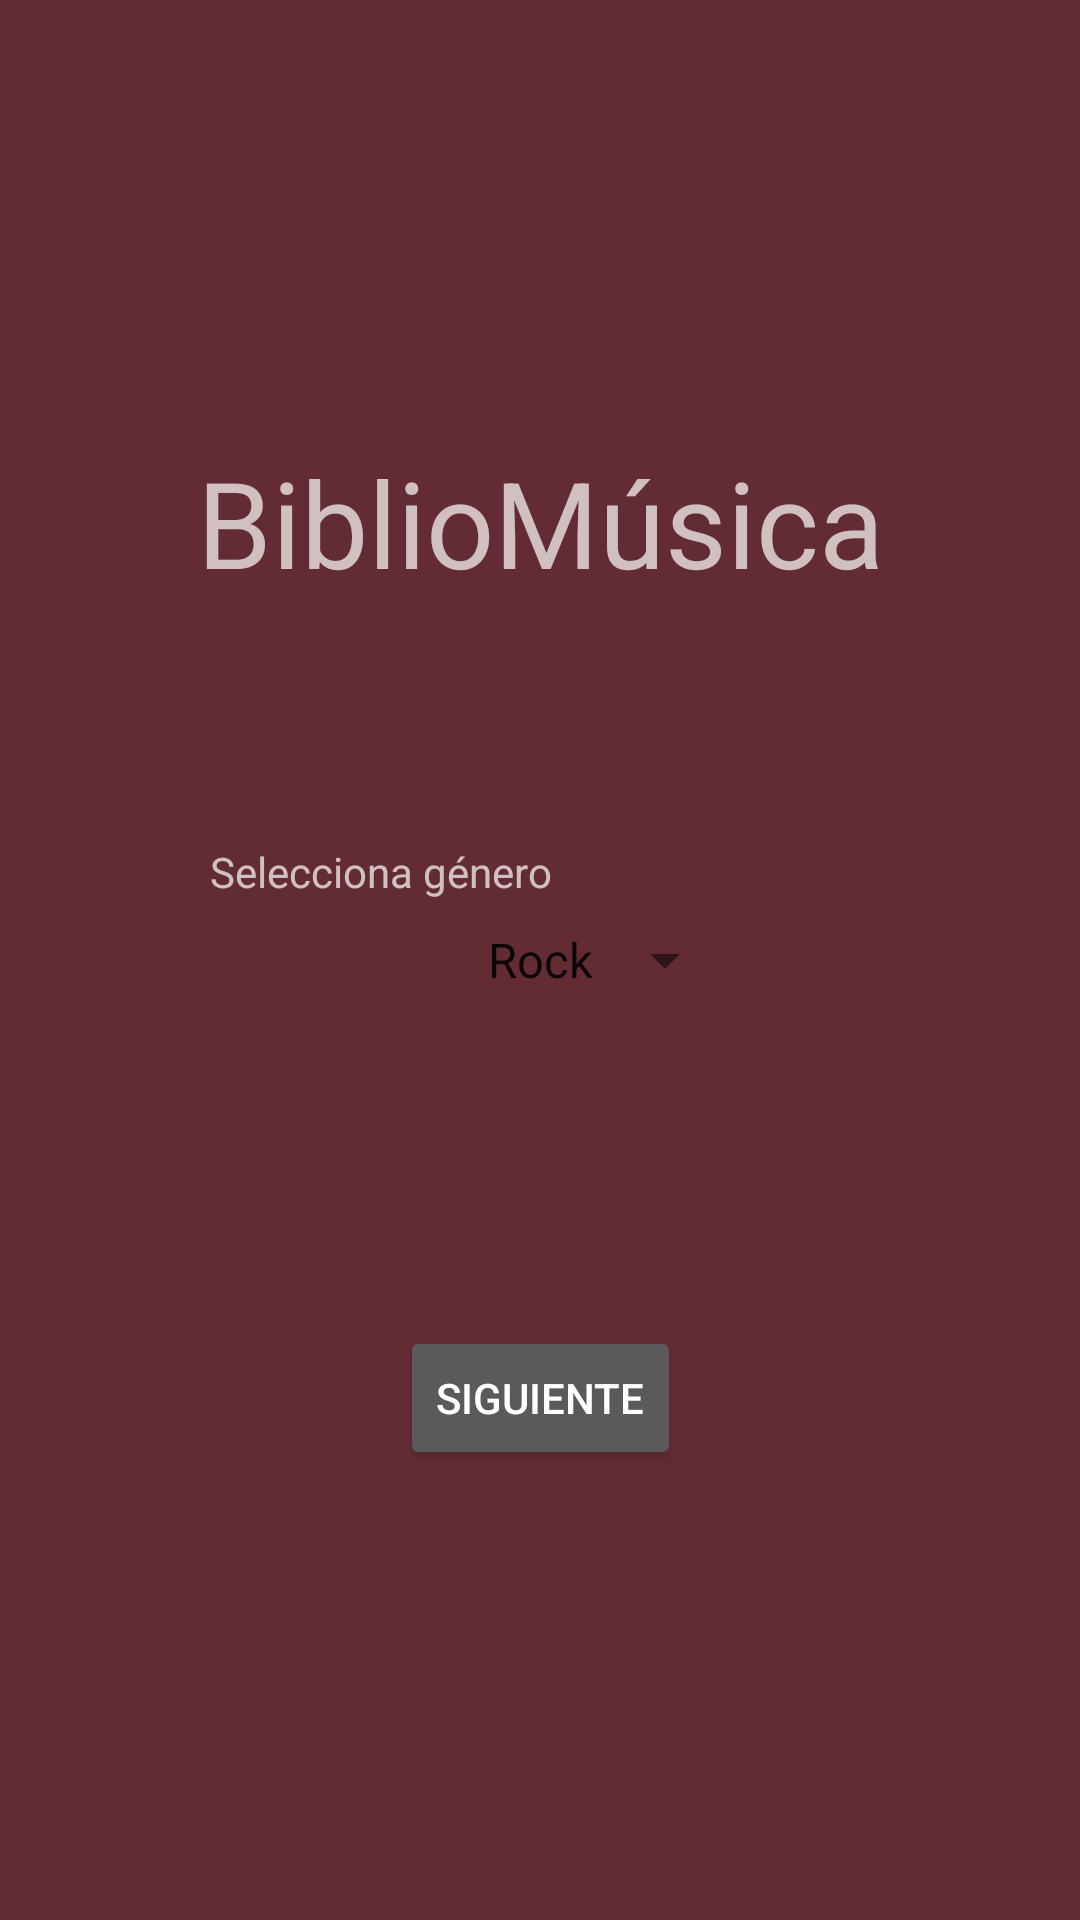

Write the Android layout XML for this screen, with the resource values it uses.
<!-- AndroidManifest.xml: application theme Theme.Repaso_examen_final -->
<!-- res/layout/fragment_first.xml -->
<?xml version="1.0" encoding="utf-8"?>
<androidx.constraintlayout.widget.ConstraintLayout
    xmlns:android="http://schemas.android.com/apk/res/android"
    xmlns:app="http://schemas.android.com/apk/res-auto"
    xmlns:tools="http://schemas.android.com/tools"
    android:layout_width="match_parent"
    android:layout_height="match_parent"
    tools:context=".ejercicios.examen.FirstFragment"
    android:background="@color/exam2021"
    android:padding="40dp"
    android:theme="@style/ThemeOverlay.AppCompat.Dark">

    <TextView
        android:id="@+id/textview_Titulo"
        android:layout_width="wrap_content"
        android:layout_height="wrap_content"
        android:text="@string/BiblioMusica"
        android:textSize="40sp"
        app:layout_constraintBottom_toTopOf="@+id/spinner_generos"
        app:layout_constraintEnd_toEndOf="parent"
        app:layout_constraintStart_toStartOf="parent"
        app:layout_constraintTop_toTopOf="parent" />

    <Spinner
        android:id="@+id/spinner_generos"
        android:layout_width="wrap_content"
        android:layout_height="wrap_content"
        android:paddingHorizontal="40dp"
        android:entries="@array/generos"
        app:layout_constraintBottom_toBottomOf="parent"
        app:layout_constraintEnd_toEndOf="parent"
        app:layout_constraintStart_toStartOf="parent"
        app:layout_constraintTop_toTopOf="parent"
        tools:ignore="MissingConstraints"
        android:theme="@style/ThemeOverlay.AppCompat.Light"
       />

    <TextView
        android:id="@+id/textViewSelc_gen"
        android:layout_width="wrap_content"
        android:layout_height="wrap_content"
        android:layout_marginBottom="8dp"
        android:text="Selecciona género"
        app:layout_constraintBottom_toTopOf="@+id/spinner_generos"
        app:layout_constraintEnd_toEndOf="parent"
        app:layout_constraintHorizontal_bias="0.18"
        app:layout_constraintStart_toStartOf="parent" />

    <Button
        android:id="@+id/btn_siguiente"
        android:layout_width="wrap_content"
        android:layout_height="wrap_content"
        android:text="Siguiente"
        app:layout_constraintBottom_toBottomOf="parent"
        app:layout_constraintEnd_toEndOf="parent"
        app:layout_constraintStart_toStartOf="parent"
        app:layout_constraintTop_toBottomOf="@+id/spinner_generos" />


</androidx.constraintlayout.widget.ConstraintLayout>
<!-- resources referenced by this layout -->
<resources>
  <string-array name="generos">
          <item>Rock</item>
          <item>Blues</item>
          <item>Jazz</item>
          <item>Varios</item>
      </string-array>
  <color name="exam2021">#632C35</color>
  <string name="BiblioMusica">BiblioMúsica</string>
  <style name="Theme.Repaso_examen_final" parent="Theme.MaterialComponents.DayNight.DarkActionBar">
          
          <item name="colorPrimary">@color/purple_500</item>
          <item name="colorPrimaryVariant">@color/purple_700</item>
          <item name="colorOnPrimary">@color/white</item>
          
          <item name="colorSecondary">@color/teal_200</item>
          <item name="colorSecondaryVariant">@color/teal_700</item>
          <item name="colorOnSecondary">@color/black</item>
          
          <item name="android:statusBarColor" tools:targetApi="l">?attr/colorPrimaryVariant</item>
          
      </style>
  <color name="purple_500">#FF6200EE</color>
  <color name="purple_700">#FF3700B3</color>
  <color name="white">#FFFFFFFF</color>
  <color name="teal_200">#FF03DAC5</color>
  <color name="teal_700">#FF018786</color>
  <color name="black">#FF000000</color>
</resources>
